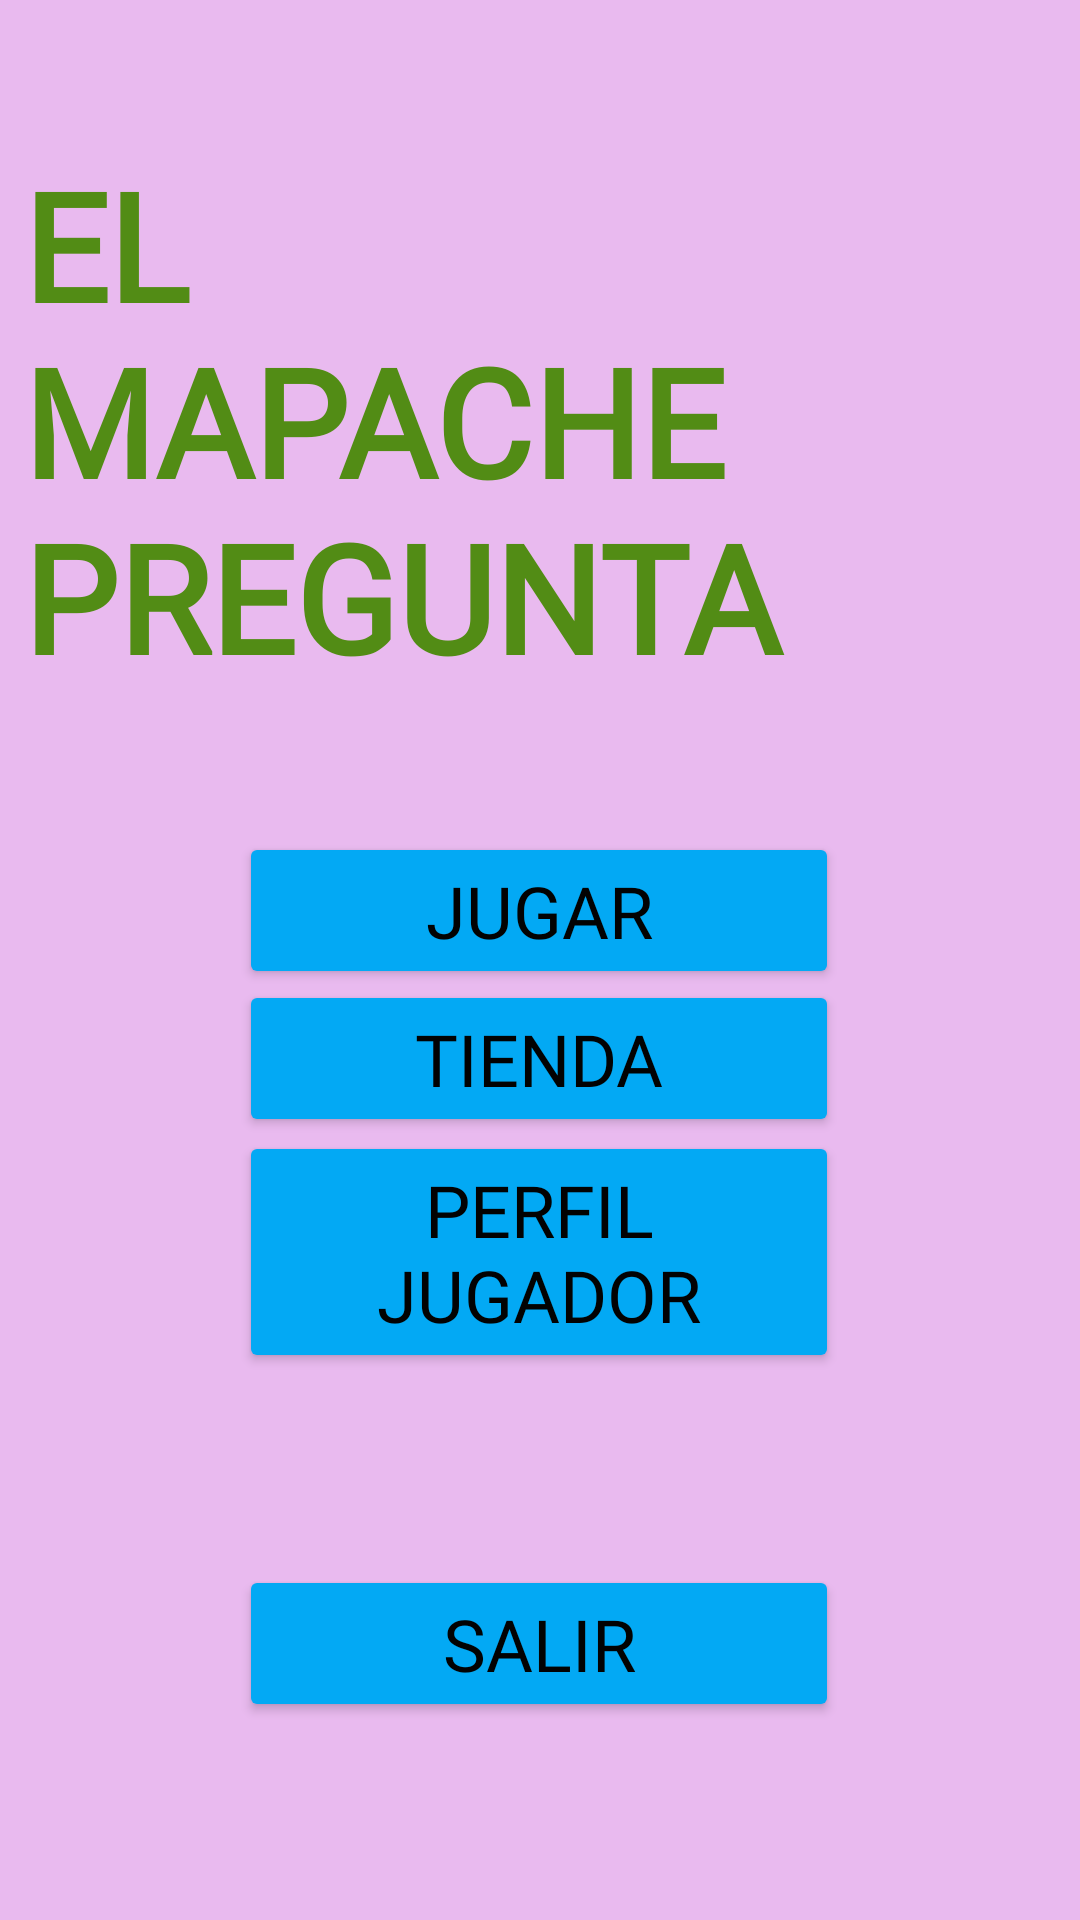

Produce the Android XML layout that renders to this screen, including the resource entries it uses.
<!-- AndroidManifest.xml: application theme Theme.ElMapachePregunta -->
<!-- res/layout/activity_menu.xml -->
<?xml version="1.0" encoding="utf-8"?>
<androidx.constraintlayout.widget.ConstraintLayout xmlns:android="http://schemas.android.com/apk/res/android"
    xmlns:app="http://schemas.android.com/apk/res-auto"
    xmlns:tools="http://schemas.android.com/tools"
    android:id="@+id/main"
    android:layout_width="match_parent"
    android:layout_height="match_parent"
    android:background="#E9BAEF"
    tools:context="UI.MenuActivity">

    <ImageView
        android:id="@+id/imageViewMapache2"
        android:layout_width="138dp"
        android:layout_height="316dp"
        app:layout_constraintBottom_toBottomOf="parent"
        app:layout_constraintEnd_toEndOf="parent"
        app:layout_constraintHorizontal_bias="1.0"
        app:layout_constraintStart_toStartOf="parent"
        app:layout_constraintTop_toTopOf="parent"
        app:layout_constraintVertical_bias="0.0"
        app:srcCompat="@drawable/mapache" />

    <TextView
        android:id="@+id/textViewlogo2"
        android:layout_width="280dp"
        android:layout_height="184dp"
        android:autoText="false"
        android:editable="false"
        android:fontFamily="@font/comic_neue_bold"
        android:text="EL MAPACHE PREGUNTA"
        android:textAlignment="textStart"
        android:textAllCaps="false"
        android:textColor="#528C15"
        android:textSize="48dp"
        android:textStyle="bold"
        app:autoSizeTextType="uniform"
        app:layout_constraintBottom_toBottomOf="parent"
        app:layout_constraintEnd_toEndOf="parent"
        app:layout_constraintHorizontal_bias="0.095"
        app:layout_constraintStart_toStartOf="parent"
        app:layout_constraintTop_toTopOf="parent"
        app:layout_constraintVertical_bias="0.105" />

    <Button
        android:id="@+id/botonPerfil"
        android:layout_width="200dp"
        android:layout_height="wrap_content"
        android:backgroundTint="#03A9F4"
        android:fontFamily="@font/comic_neue_bold"
        android:text="PERFIL JUGADOR"
        android:textColor="#020202"
        android:textSize="24dp"
        app:layout_constraintBottom_toBottomOf="parent"
        app:layout_constraintEnd_toEndOf="parent"
        app:layout_constraintHorizontal_bias="0.497"
        app:layout_constraintStart_toStartOf="parent"
        app:layout_constraintTop_toTopOf="parent"
        app:layout_constraintVertical_bias="0.674" />

    <Button
        android:id="@+id/botonJugar"
        android:layout_width="200dp"
        android:layout_height="wrap_content"
        android:backgroundTint="#03A9F4"
        android:fontFamily="@font/comic_neue_bold"
        android:text="JUGAR"
        android:textColor="#020202"
        android:textSize="24dp"
        app:layout_constraintBottom_toBottomOf="parent"
        app:layout_constraintEnd_toEndOf="parent"
        app:layout_constraintHorizontal_bias="0.497"
        app:layout_constraintStart_toStartOf="parent"
        app:layout_constraintTop_toTopOf="parent"
        app:layout_constraintVertical_bias="0.472"
        app:layout_constraintVertical_chainStyle="packed" />

    <Button
        android:id="@+id/botonTienda"
        android:layout_width="200dp"
        android:layout_height="wrap_content"
        android:backgroundTint="#03A9F4"
        android:fontFamily="@font/comic_neue_bold"
        android:text="TIENDA"
        android:textColor="#020202"
        android:textSize="24dp"
        app:layout_constraintBottom_toBottomOf="parent"
        app:layout_constraintEnd_toEndOf="parent"
        app:layout_constraintHorizontal_bias="0.497"
        app:layout_constraintStart_toStartOf="parent"
        app:layout_constraintTop_toTopOf="parent"
        app:layout_constraintVertical_bias="0.556" />

    <Button
        android:id="@+id/botonSalir"
        android:layout_width="200dp"
        android:layout_height="wrap_content"
        android:backgroundTint="#03A9F4"
        android:fontFamily="@font/comic_neue_bold"
        android:text="SALIR"
        android:textColor="#020202"
        android:textSize="24dp"
        app:layout_constraintBottom_toBottomOf="parent"
        app:layout_constraintEnd_toEndOf="parent"
        app:layout_constraintHorizontal_bias="0.497"
        app:layout_constraintStart_toStartOf="parent"
        app:layout_constraintTop_toBottomOf="@+id/botonTienda"
        app:layout_constraintVertical_bias="0.684" />

</androidx.constraintlayout.widget.ConstraintLayout>
<!-- resources referenced by this layout -->
<resources>
  <style name="Theme.ElMapachePregunta" parent="Base.Theme.ElMapachePregunta" />
  <style name="Base.Theme.ElMapachePregunta" parent="Theme.Material3.DayNight.NoActionBar">
          
          
      </style>
</resources>
